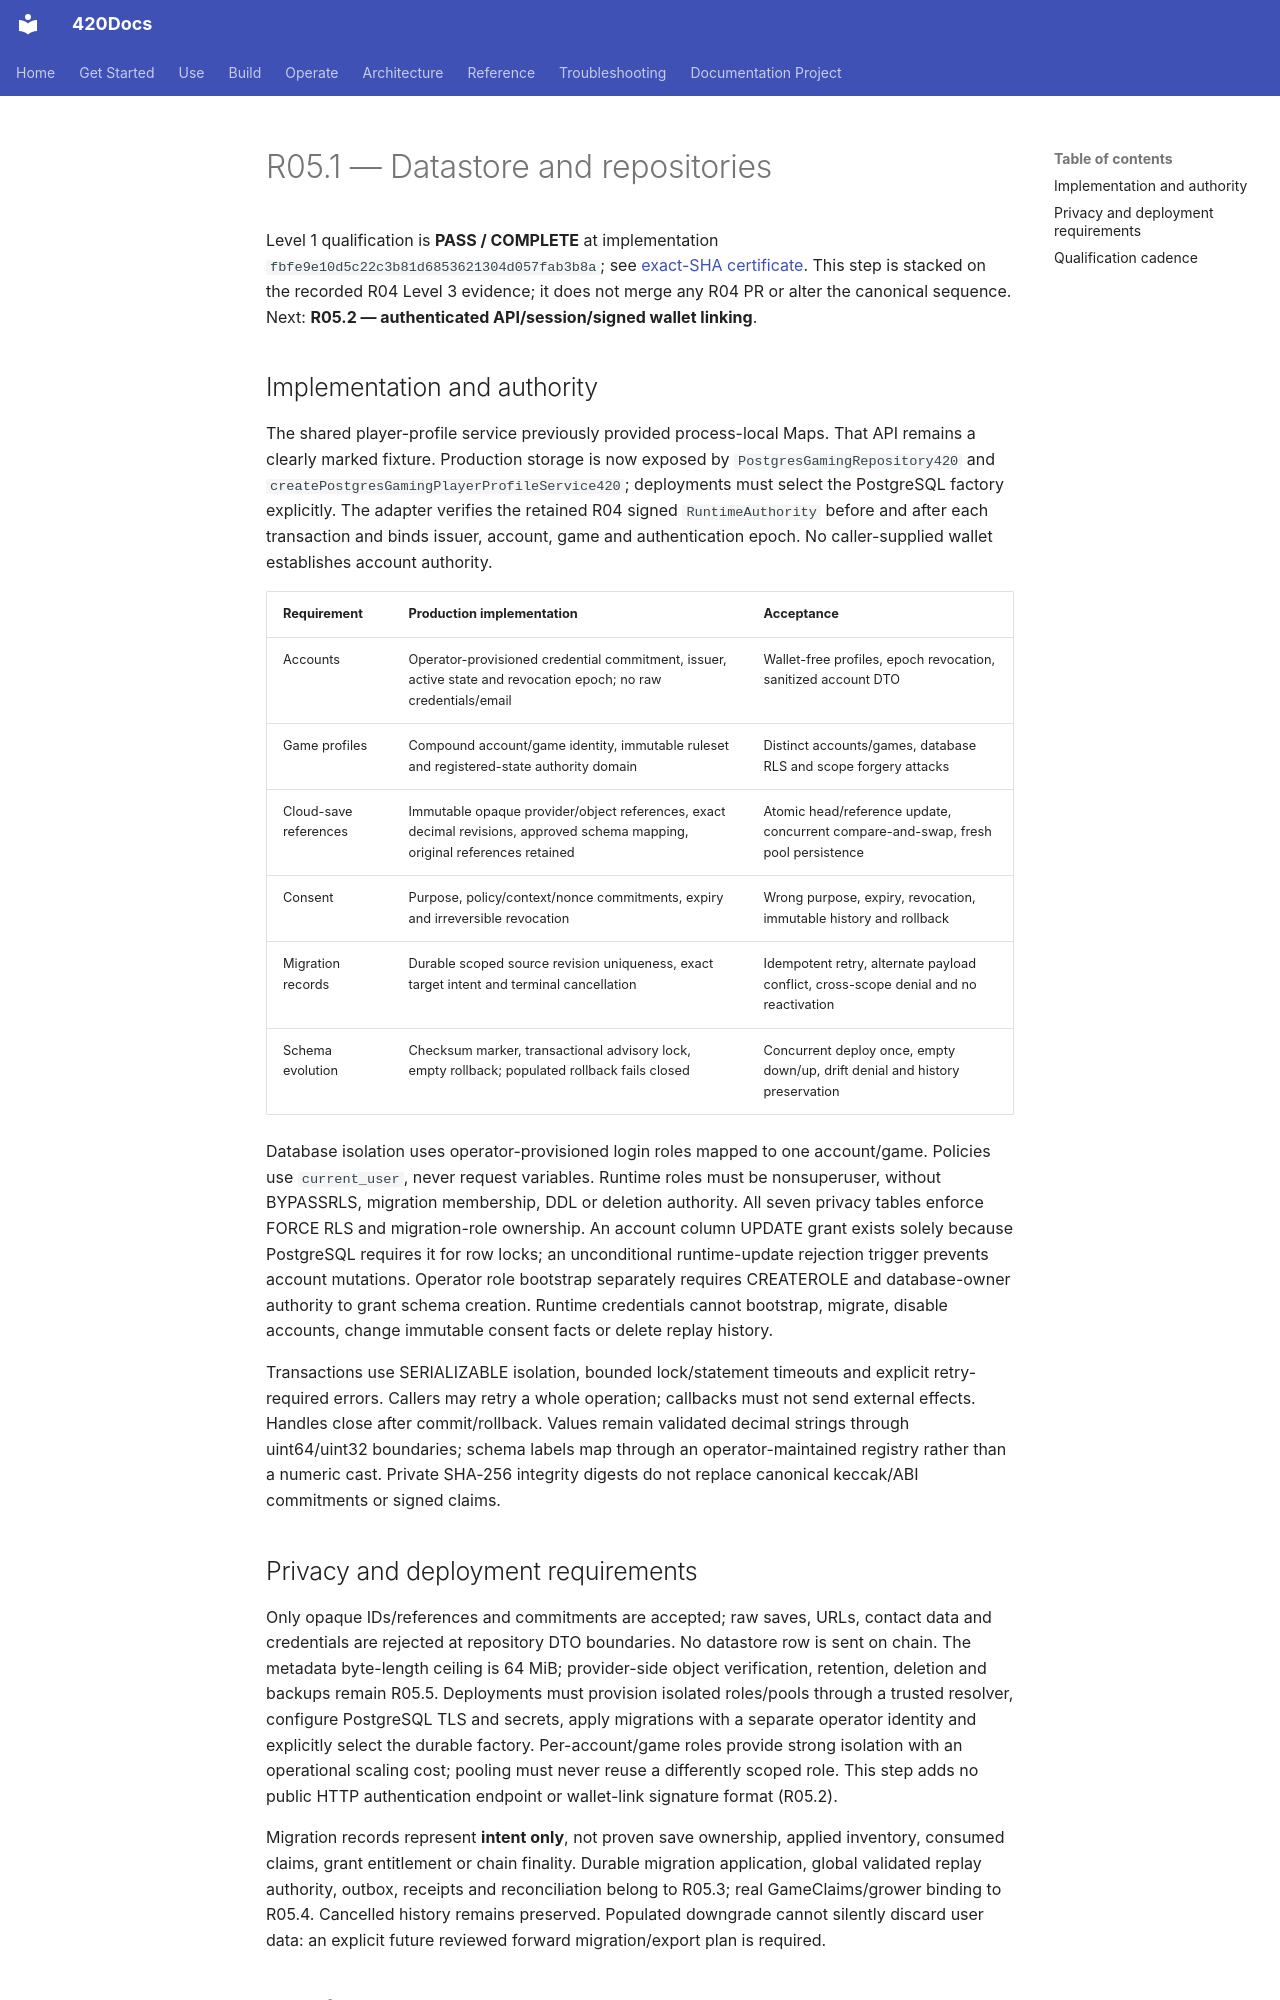

repository: abvhiael/420-integrated-v0.1 · page: highcountry/R05.1-DATASTORE-AND-REPOSITORIES/index.html · generator: mkdocs

# R05.1 — Datastore and repositories

Level 1 qualification is **PASS / COMPLETE** at implementation `fbfe9e10d5c22c3b81d6853621304d057fab3b8a`; see [exact-SHA certificate](qualification/R05.1-LEVEL1-EXACT-SHA-CERTIFICATION.md). This step is stacked on the recorded R04 Level 3 evidence; it does not merge any R04 PR or alter the canonical sequence. Next: **R05.2 — authenticated API/session/signed wallet linking**.

## Implementation and authority

The shared player-profile service previously provided process-local Maps. That API remains a clearly marked fixture. Production storage is now exposed by `PostgresGamingRepository420` and `createPostgresGamingPlayerProfileService420`; deployments must select the PostgreSQL factory explicitly. The adapter verifies the retained R04 signed `RuntimeAuthority` before and after each transaction and binds issuer, account, game and authentication epoch. No caller-supplied wallet establishes account authority.

| Requirement | Production implementation | Acceptance |
| --- | --- | --- |
| Accounts | Operator-provisioned credential commitment, issuer, active state and revocation epoch; no raw credentials/email | Wallet-free profiles, epoch revocation, sanitized account DTO |
| Game profiles | Compound account/game identity, immutable ruleset and registered-state authority domain | Distinct accounts/games, database RLS and scope forgery attacks |
| Cloud-save references | Immutable opaque provider/object references, exact decimal revisions, approved schema mapping, original references retained | Atomic head/reference update, concurrent compare-and-swap, fresh pool persistence |
| Consent | Purpose, policy/context/nonce commitments, expiry and irreversible revocation | Wrong purpose, expiry, revocation, immutable history and rollback |
| Migration records | Durable scoped source revision uniqueness, exact target intent and terminal cancellation | Idempotent retry, alternate payload conflict, cross-scope denial and no reactivation |
| Schema evolution | Checksum marker, transactional advisory lock, empty rollback; populated rollback fails closed | Concurrent deploy once, empty down/up, drift denial and history preservation |

Database isolation uses operator-provisioned login roles mapped to one account/game. Policies use `current_user`, never request variables. Runtime roles must be nonsuperuser, without BYPASSRLS, migration membership, DDL or deletion authority. All seven privacy tables enforce FORCE RLS and migration-role ownership. An account column UPDATE grant exists solely because PostgreSQL requires it for row locks; an unconditional runtime-update rejection trigger prevents account mutations. Operator role bootstrap separately requires CREATEROLE and database-owner authority to grant schema creation. Runtime credentials cannot bootstrap, migrate, disable accounts, change immutable consent facts or delete replay history.

Transactions use SERIALIZABLE isolation, bounded lock/statement timeouts and explicit retry-required errors. Callers may retry a whole operation; callbacks must not send external effects. Handles close after commit/rollback. Values remain validated decimal strings through uint64/uint32 boundaries; schema labels map through an operator-maintained registry rather than a numeric cast. Private SHA-256 integrity digests do not replace canonical keccak/ABI commitments or signed claims.
